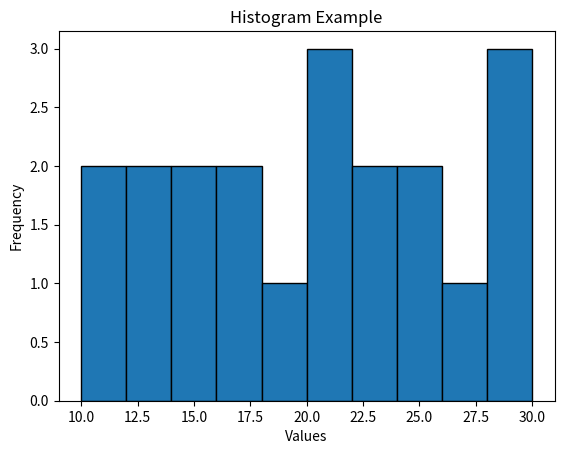

Python code for this plot:
# -*- coding: utf-8 -*-
"""
Created on Sun Aug 20 15:08:56 2023

@author: USER
"""

import matplotlib.pyplot as plt
import numpy as np
data = [10,11,12,13,17,19,23,25,26,21,29,24,22,15,17,14,20,28,30,21]
plt.hist(data, bins=10, edgecolor='black')

std_deviation = np.std(data)
variance = np.var(data)
plt.xlabel('Values')
plt.ylabel('Frequency')
plt.title('Histogram Example')

print(f"Standard Deviation: {std_deviation:.2f}")
print(f"Variance: {variance:.2f}")

plt.show()